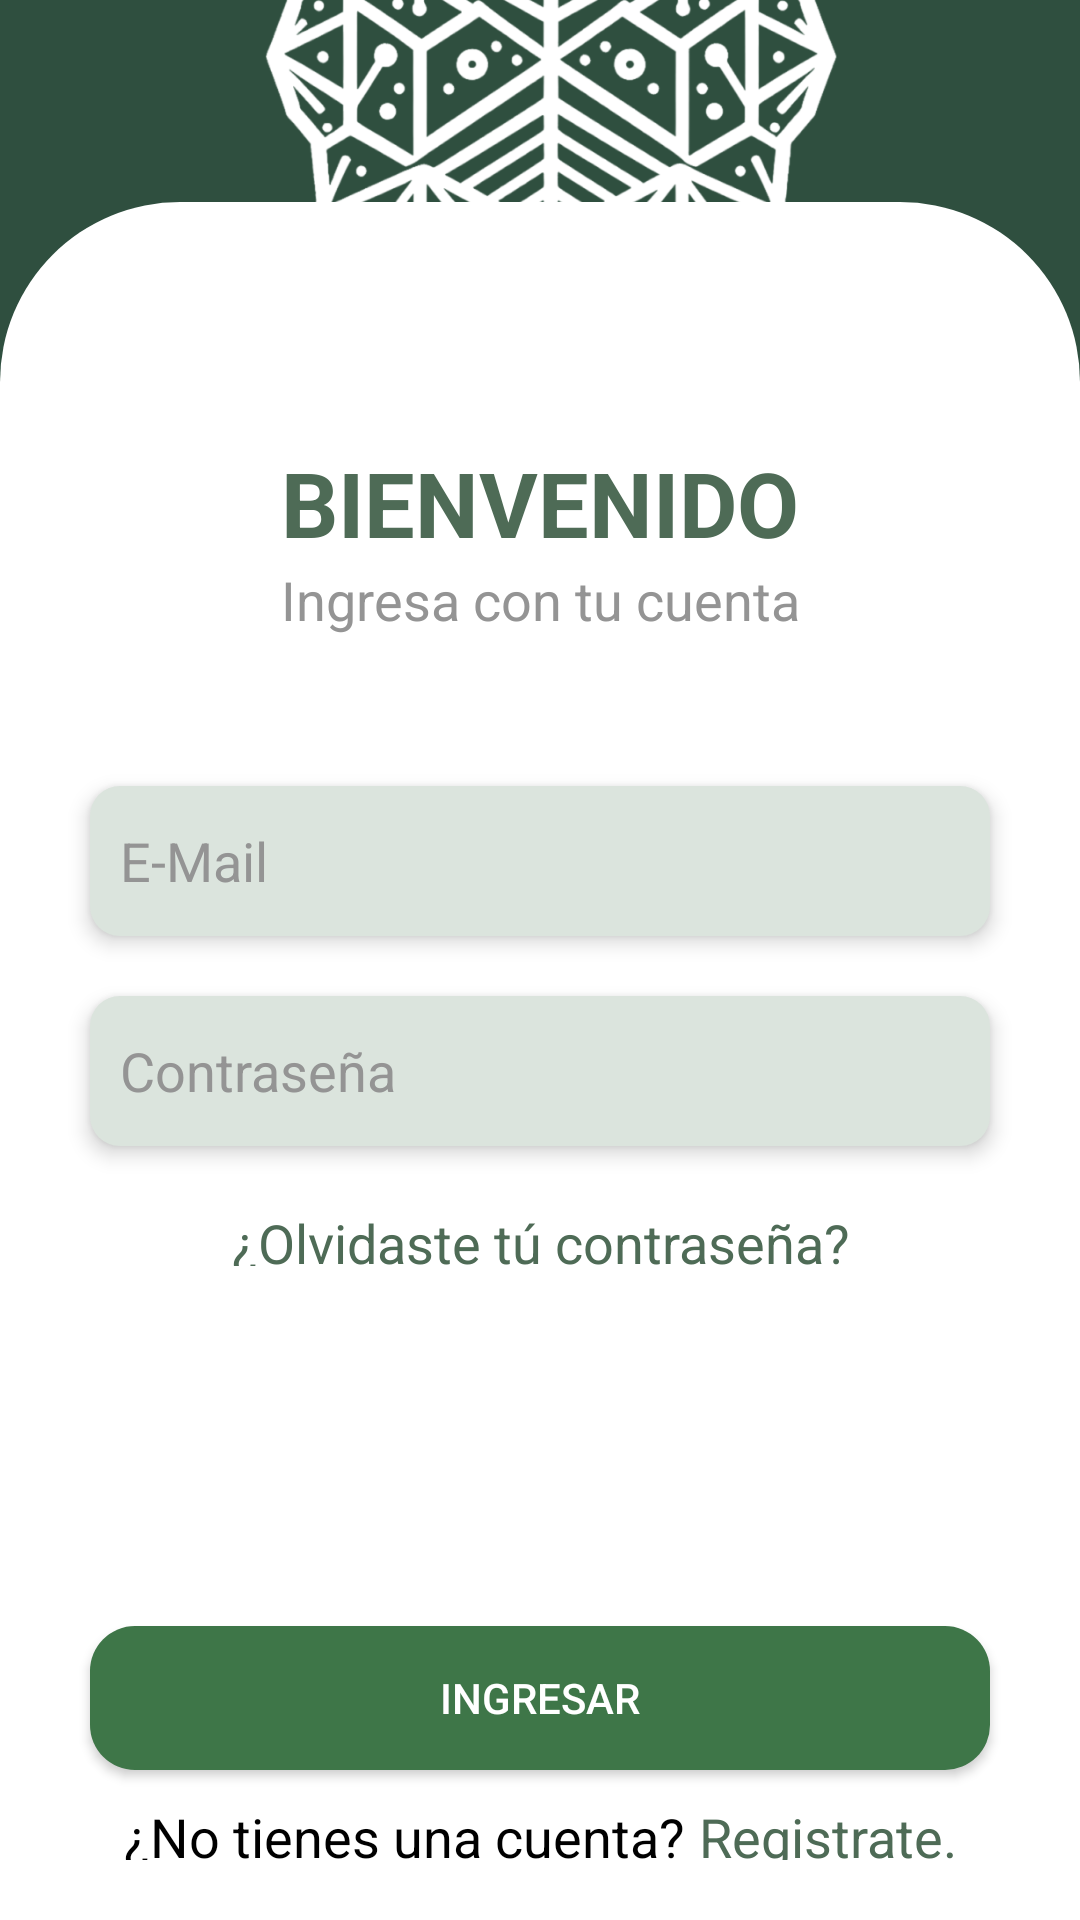

The Android layout XML behind this screen, and the referenced resources:
<!-- AndroidManifest.xml: application theme Theme.EduPlanner -->
<!-- res/layout/activity_main.xml -->
<?xml version="1.0" encoding="utf-8"?>
<androidx.constraintlayout.widget.ConstraintLayout xmlns:android="http://schemas.android.com/apk/res/android"
    xmlns:app="http://schemas.android.com/apk/res-auto"
    xmlns:tools="http://schemas.android.com/tools"
    android:id="@+id/main"
    android:layout_width="match_parent"
    android:layout_height="match_parent"
    android:background="@color/back"
    tools:context=".ui.login.MainActivity">

    <androidx.appcompat.widget.AppCompatImageView
        android:layout_width="300dp"
        android:layout_height="300dp"
        android:src="@drawable/logoblanco"
        app:layout_constraintBottom_toTopOf="@+id/panel"
        app:layout_constraintEnd_toEndOf="parent"
        app:layout_constraintStart_toStartOf="parent"
        app:layout_constraintTop_toTopOf="parent" />

    <androidx.constraintlayout.widget.ConstraintLayout
        android:id="@+id/panel"
        android:layout_width="match_parent"
        android:layout_height="wrap_content"
        android:background="@drawable/background_rounded"
        app:layout_constraintBottom_toBottomOf="parent"
        app:layout_constraintEnd_toEndOf="parent"
        app:layout_constraintHorizontal_bias="1.0"
        app:layout_constraintStart_toStartOf="parent">

        <androidx.appcompat.widget.AppCompatTextView
            android:id="@+id/textobienvenido"
            android:layout_width="wrap_content"
            android:layout_height="wrap_content"
            android:text="BIENVENIDO"
            android:textStyle="bold"
            android:textSize="30sp"
            android:textColor="@color/verdes"
            android:layout_marginTop="80dp"
            app:layout_constraintTop_toTopOf="parent"
            app:layout_constraintBottom_toTopOf="@id/textoinicio"
            app:layout_constraintEnd_toEndOf="parent"
            app:layout_constraintStart_toStartOf="parent"
            />
        <androidx.appcompat.widget.AppCompatTextView
            android:id="@+id/textoinicio"
            android:layout_width="wrap_content"
            android:layout_height="wrap_content"
            android:text="Ingresa con tu cuenta"
            android:textSize="18sp"
            android:textColor="#949494"
            app:layout_constraintTop_toBottomOf="@id/textobienvenido"
            app:layout_constraintBottom_toTopOf="@id/campoemail"
            app:layout_constraintEnd_toEndOf="parent"
            app:layout_constraintStart_toStartOf="parent"
            />

        <androidx.appcompat.widget.AppCompatEditText
            android:id="@+id/campoemail"
            android:layout_width="300dp"
            android:layout_height="50dp"
            android:layout_marginTop="50dp"
            android:background="@drawable/campos_stylos"
            android:hint="E-Mail"
            android:textColorHint="#949494"
            android:textColor="#949494"
            android:paddingStart="10dp"
            android:inputType="textEmailAddress"
            android:elevation="4dp"
            android:maxLines="1"
            app:layout_constraintTop_toBottomOf="@id/textoinicio"
            app:layout_constraintBottom_toTopOf="@id/campocontraseña"
            app:layout_constraintEnd_toEndOf="parent"
            app:layout_constraintStart_toStartOf="parent"
            />
        <androidx.appcompat.widget.AppCompatEditText
            android:id="@+id/campocontraseña"
            android:layout_width="300dp"
            android:layout_height="50dp"
            android:layout_marginTop="20dp"
            android:background="@drawable/campos_stylos"
            android:inputType="textPassword"
            android:hint="Contraseña"
            android:textColorHint="#949494"
            android:textColor="#949494"
            android:paddingStart="10dp"
            android:elevation="4dp"
            app:layout_constraintTop_toBottomOf="@id/campoemail"
            app:layout_constraintBottom_toTopOf="@id/textoolvido"
            app:layout_constraintEnd_toEndOf="parent"
            app:layout_constraintStart_toStartOf="parent"
            />
        <TextView
            android:id="@+id/textoolvido"
            android:layout_width="wrap_content"
            android:layout_height="20dp"
            android:textAlignment="center"
            android:text="¿Olvidaste tú contraseña?"
            android:textColor="@color/verdes"
            android:textSize="18sp"
            android:layout_margin="20dp"
            app:layout_constraintTop_toBottomOf="@id/campocontraseña"
            app:layout_constraintBottom_toTopOf="@id/botoningresar"
            app:layout_constraintEnd_toEndOf="parent"
            app:layout_constraintStart_toStartOf="parent"
            />

        <androidx.appcompat.widget.AppCompatButton
            android:id="@+id/botoningresar"
            android:layout_width="300dp"
            android:layout_height="wrap_content"
            android:text="Ingresar"
            android:textColor="@color/white"
            android:background="@drawable/botonestylo"
            android:layout_marginTop="100dp"
            android:layout_marginBottom="10dp"
            app:layout_constraintTop_toBottomOf="@id/textoolvido"
            app:layout_constraintBottom_toBottomOf="@id/textoregistro"
            app:layout_constraintEnd_toEndOf="parent"
            app:layout_constraintStart_toStartOf="parent"
            />
        <androidx.constraintlayout.widget.ConstraintLayout
            android:id="@+id/textoregistro"
            android:layout_width="wrap_content"
            android:layout_height="wrap_content"
            android:layout_marginBottom="10dp"
            app:layout_constraintTop_toBottomOf="@id/botoningresar"
            app:layout_constraintBottom_toBottomOf="parent"
            app:layout_constraintEnd_toEndOf="parent"
            app:layout_constraintStart_toStartOf="parent">

                <TextView
                    android:id="@+id/textonotiene"
                    android:layout_width="wrap_content"
                    android:layout_height="20dp"
                    android:textAlignment="center"
                    android:text="¿No tienes una cuenta? "
                    android:textColor="@color/black"
                    android:textSize="18sp"
                    app:layout_constraintBottom_toBottomOf="parent"
                    app:layout_constraintTop_toTopOf="parent"
                    app:layout_constraintEnd_toStartOf="@+id/textoregistrar"
                    app:layout_constraintStart_toStartOf="parent"
                    />

                <TextView
                    android:id="@+id/textoregistrar"
                    android:layout_width="wrap_content"
                    android:layout_height="20dp"
                    android:textAlignment="center"
                    android:text="Registrate."
                    android:textColor="@color/verdes"
                    android:textSize="18sp"
                    app:layout_constraintBottom_toBottomOf="parent"
                    app:layout_constraintTop_toTopOf="parent"
                    app:layout_constraintEnd_toEndOf="parent"
                    app:layout_constraintStart_toEndOf="@+id/textonotiene"
                    />
        </androidx.constraintlayout.widget.ConstraintLayout>


    </androidx.constraintlayout.widget.ConstraintLayout>

</androidx.constraintlayout.widget.ConstraintLayout>
<!-- resources referenced by this layout -->
<resources>
  <color name="back">#2F4F3F</color>
  <color name="black">#FF000000</color>
  <color name="verdes">#4E6B56</color>
  <color name="white">#FFFFFFFF</color>
  <!-- drawable background_rounded (drawable) -->
  <?xml version="1.0" encoding="utf-8"?>
  
  <shape xmlns:android="http://schemas.android.com/apk/res/android"
      android:shape="rectangle">
      <corners
          android:topLeftRadius="60dp"
          android:topRightRadius="60dp"
          android:bottomLeftRadius="0dp"
          android:bottomRightRadius="0dp"
          />
      <solid android:color="@color/white" /> 
  </shape>
  <!-- drawable botonestylo (drawable) -->
  <?xml version="1.0" encoding="utf-8"?>
  
  <shape xmlns:android="http://schemas.android.com/apk/res/android"
      android:shape="rectangle">
      <corners
          android:topLeftRadius="15dp"
          android:topRightRadius="15dp"
          android:bottomLeftRadius="15dp"
          android:bottomRightRadius="15dp"
          />
      <solid
          android:color="#3E7648"
          />
  </shape>
  <!-- drawable campos_stylos (drawable) -->
  <?xml version="1.0" encoding="utf-8"?>
  
  <shape xmlns:android="http://schemas.android.com/apk/res/android"
      android:shape="rectangle">
      <corners
          android:topLeftRadius="10dp"
          android:topRightRadius="10dp"
          android:bottomLeftRadius="10dp"
          android:bottomRightRadius="10dp"
          />
      <solid
          android:color="#DBE4DD"
          />
  
  </shape>
  <!-- drawable logoblanco: png bitmap (drawable, 195372 bytes) -->
  <style name="Theme.EduPlanner" parent="Theme.MaterialComponents.DayNight.DarkActionBar">
          
          
          <item name="windowActionBar">false</item>
          <item name="windowNoTitle">true</item>
      </style>
</resources>
